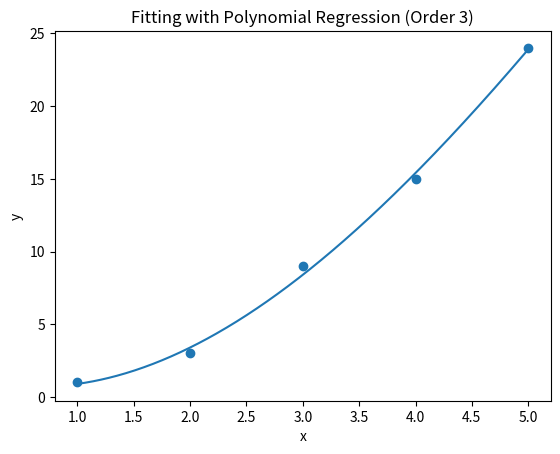

The matplotlib source for this figure:
import numpy as np
import matplotlib.pyplot as plt

# Data
x = np.array([1, 2, 3, 4, 5], dtype=float)
y = np.array([1, 3, 9, 15, 24], dtype=float)

# fit cubic polynomial: y ≈ a3 x^3 + a2 x^2 + a1 x + a0
coeffs = np.polyfit(x, y, deg=3)
poly = np.poly1d(coeffs)

print("Cubic coefficients [a3, a2, a1, a0]:")
print(coeffs)

# curve
x_plot = np.linspace(x.min(), x.max(), 400)
y_plot = poly(x_plot)

# plotting
plt.figure()
plt.scatter(x, y)          # sample points
plt.plot(x_plot, y_plot)   # fitted curve

plt.xlabel("x")
plt.ylabel("y")
plt.title("Fitting with Polynomial Regression (Order 3)")
